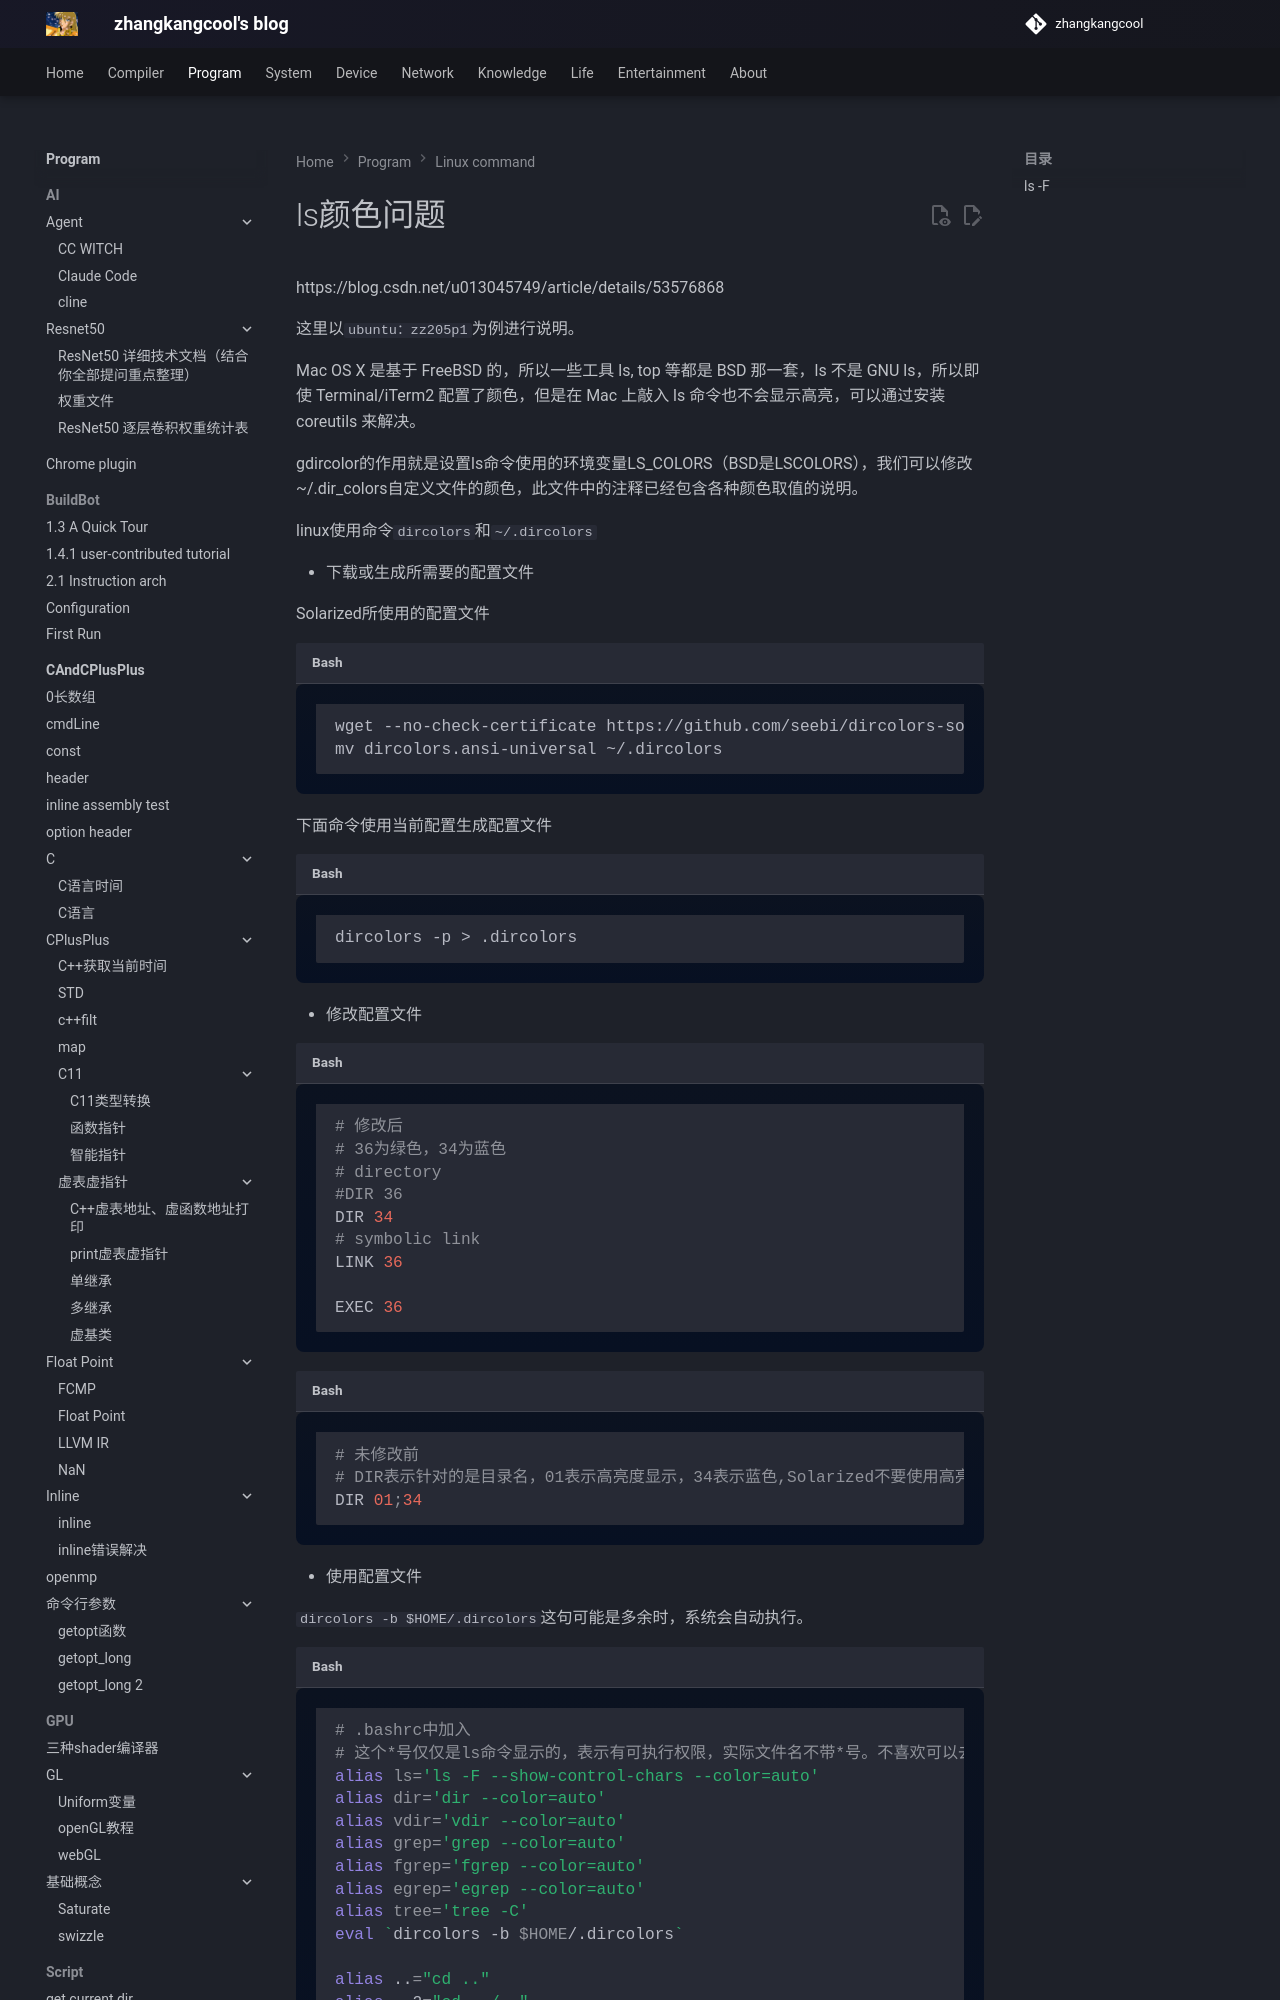

repository: zhangkangcool/zhangkangcool.github.io · page: Program/linux_command/ls颜色问题/index.html · generator: mkdocs

<h1 align="center">ls颜色问题</h1>
https://blog.csdn.net/u013045749/article/details/53576868

这里以`ubuntu：zz205p1`为例进行说明。



Mac OS X 是基于 FreeBSD 的，所以一些工具 ls, top 等都是 BSD 那一套，ls 不是 GNU ls，所以即使 
Terminal/iTerm2 配置了颜色，但是在 Mac 上敲入 ls 命令也不会显示高亮，可以通过安装 core
